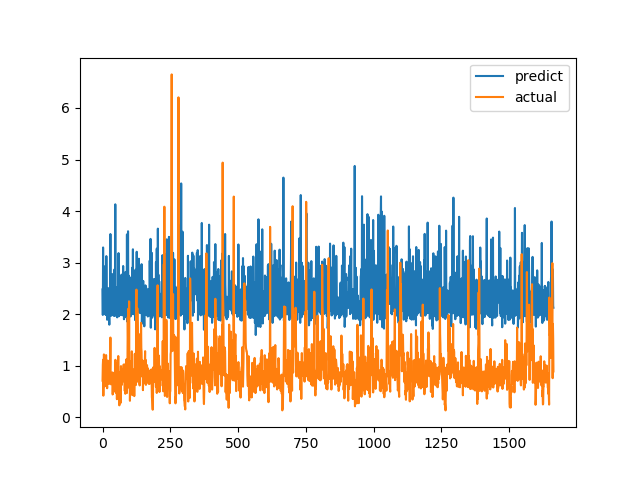

Source data for this figure (header and first rows):
predict, actual
2.48, 0.7094
1.984, 1.015
3.294, 1.116
2.039, 0.4183
2.565, 1.002
2.008, 1.219
2.355, 1.143
2.926, 0.6528
2.106, 0.6747
2.686, 0.601
2.256, 0.6695
1.99, 0.6538
2.458, 0.7814
1.983, 1.206
3.126, 0.8469
2.437, 0.8286
2.27, 0.6482
1.891, 0.5624
2.245, 0.7183
1.978, 1.1
2.332, 0.9542
2.012, 0.729
2.504, 0.6694
1.897, 0.8631
1.999, 0.6465
1.795, 0.8223
2.492, 0.9236
1.963, 0.8301
2.578, 1.067
3.554, 1.546
2.094, 0.6827
2.427, 0.6386
1.971, 0.6464
2.449, 0.6881
2.089, 0.7274
1.979, 0.65
2.777, 0.8694
1.995, 0.4409
2.457, 0.4519
2.279, 0.7575
2.226, 0.4952
2.137, 0.6851
1.966, 0.7244
1.966, 0.8654
2.868, 0.74
2.528, 0.8071
1.967, 0.8204
4.131, 1.114
2.007, 1.109
2.041, 0.4751
2.282, 1.039
2.387, 0.9458
2.525, 0.7878
1.995, 0.3505
1.938, 0.9368
1.997, 0.9868
2.009, 0.647
1.969, 1.03
2.018, 1.187
3.185, 0.9329
... 1,604 more rows
